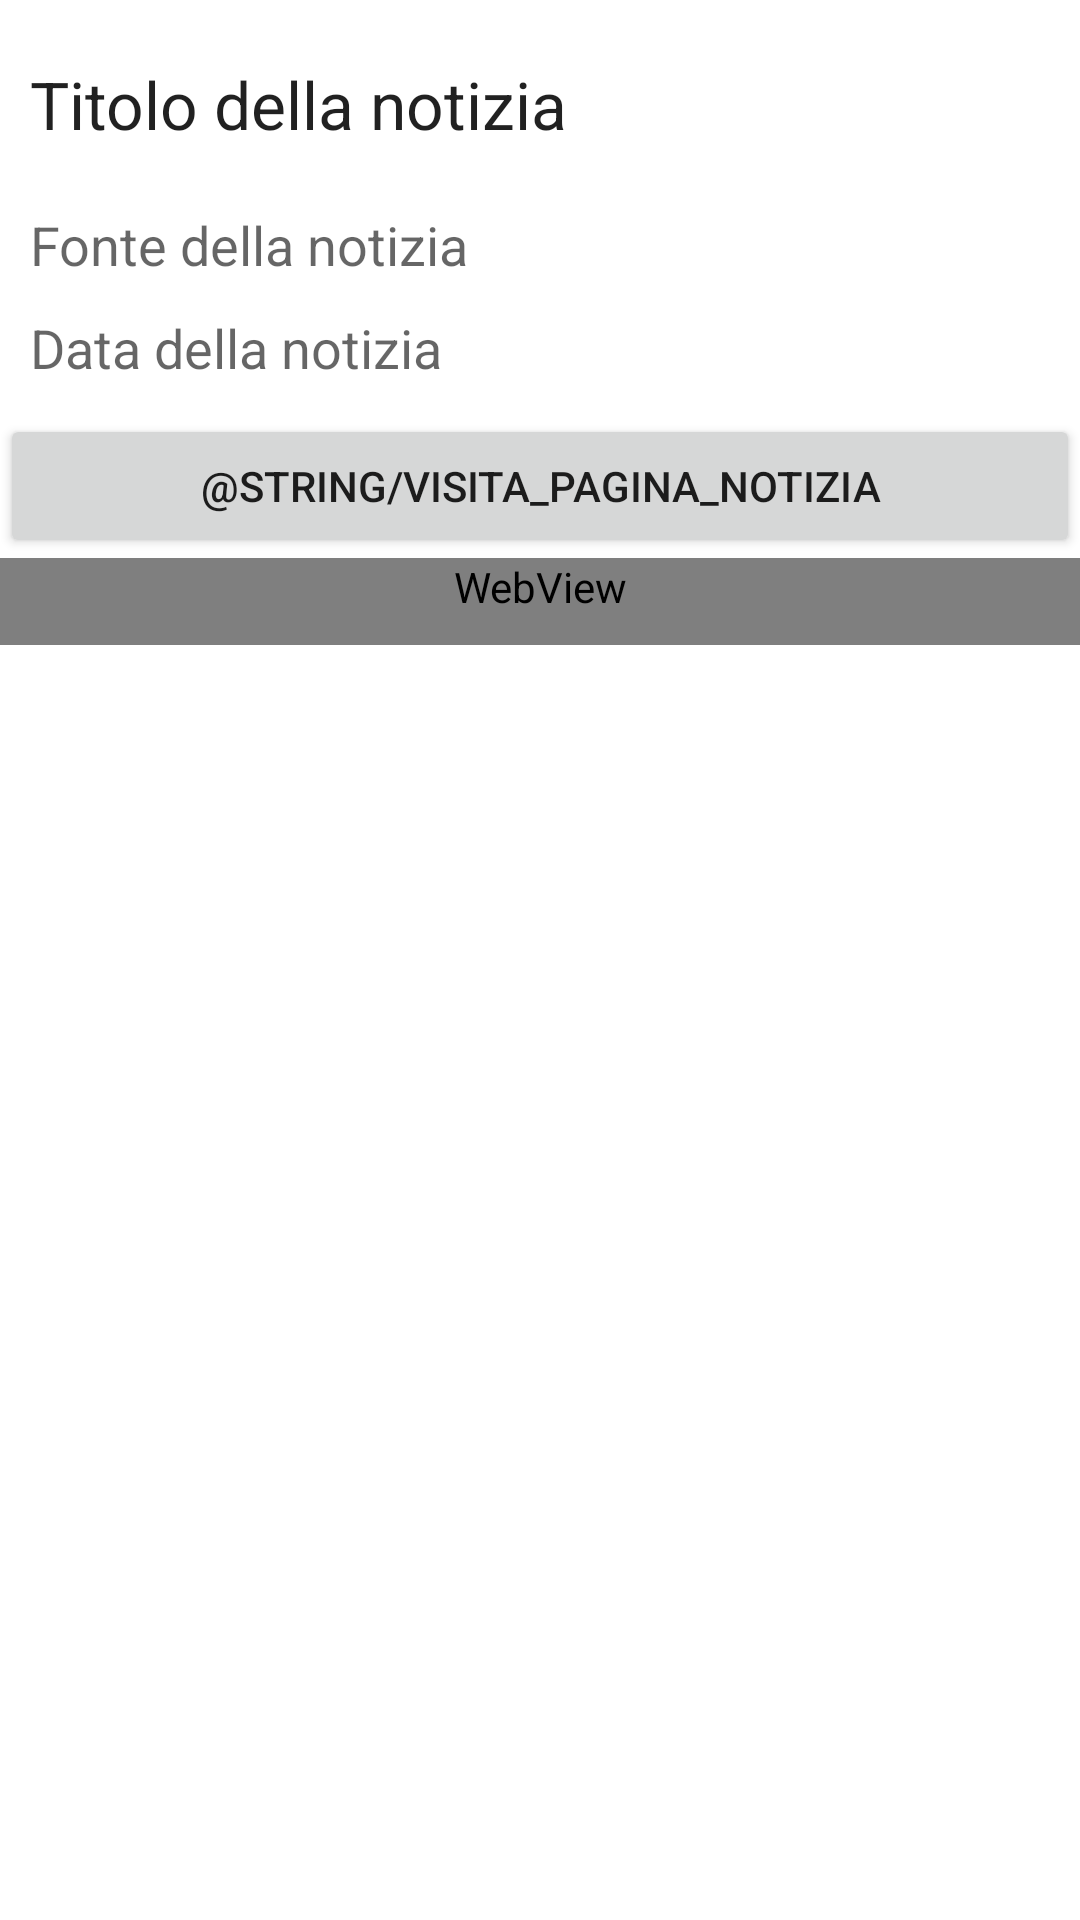

The Android layout XML behind this screen, and the referenced resources:
<!-- AndroidManifest.xml: application theme Theme.Mosquito -->
<!-- res/layout/activity_notizia.xml -->
<?xml version="1.0" encoding="utf-8"?>

<ScrollView xmlns:android="http://schemas.android.com/apk/res/android"
    android:layout_height="match_parent"
    android:layout_width="match_parent">

    <LinearLayout
        xmlns:tools="http://schemas.android.com/tools"
        android:layout_width="match_parent"
        android:layout_height="match_parent"
        android:orientation="vertical"
        tools:context=".ActivityNotizia">

        <TextView
            android:id="@+id/titolo_notizia_activity"
            android:layout_width="match_parent"
            android:layout_height="wrap_content"
            android:text="Titolo della notizia"
            android:paddingHorizontal="10dp"
            android:paddingVertical="20dp"
            android:textAppearance="@style/TextAppearance.AppCompat.Large" />

        <TextView
            android:id="@+id/fonte_notizia_activity"
            android:layout_width="match_parent"
            android:layout_height="wrap_content"
            android:text="Fonte della notizia"
            android:paddingHorizontal="10dp"
            android:paddingBottom="10dp"
            android:textAppearance="@style/TextAppearance.AppCompat.Medium" />

        <TextView
            android:id="@+id/data_notizia_activity"
            android:layout_width="match_parent"
            android:layout_height="wrap_content"
            android:text="Data della notizia"
            android:paddingHorizontal="10dp"
            android:paddingBottom="10dp"
            android:textAppearance="@style/TextAppearance.AppCompat.Medium" />

        <ImageView
            android:layout_width="match_parent"
            android:layout_height="wrap_content"
            android:layout_gravity="center"
            android:id="@+id/icona_notizia_activity"
            android:paddingEnd="10dp"
            android:paddingStart="0dp"
            android:visibility="gone" />

        <Button
            android:id="@+id/visita_pagina_notizia"
            android:layout_width="match_parent"
            android:layout_height="wrap_content"
            android:text="@string/visita_pagina_notizia"
            android:layout_gravity="bottom" />


        <WebView
            android:id="@+id/corpo_notizia_activity"
            android:layout_width="match_parent"
            android:layout_height="wrap_content"
            android:text="Corpo della notizia"
            android:paddingHorizontal="10dp"
            android:paddingBottom="10dp"
            android:textSize="18sp"
            android:textAppearance="@style/txt"/>

    </LinearLayout>
</ScrollView>
<!-- resources referenced by this layout -->
<resources>
  <string name="visita_pagina_notizia">Apri nel browser</string>
  <style name="txt">
          <item name="android:textColor">@drawable/black</item>
          <item name="android:backgroundTint">@drawable/white</item>
      </style>
  <style name="Theme.Mosquito" parent="Theme.MaterialComponents.DayNight.DarkActionBar">
          
          <item name="colorPrimary">@drawable/verdechiaro</item>
          <item name="colorPrimaryVariant">@drawable/verde</item>
          <item name="colorOnPrimary">@drawable/black</item>
          
          <item name="colorSecondary">@drawable/teal_200</item>
          <item name="colorSecondaryVariant">@drawable/teal_700</item>
          <item name="colorOnSecondary">@drawable/black</item>
          
          <item name="android:statusBarColor" tools:targetApi="l">?attr/colorPrimary</item>
          
      </style>
</resources>
